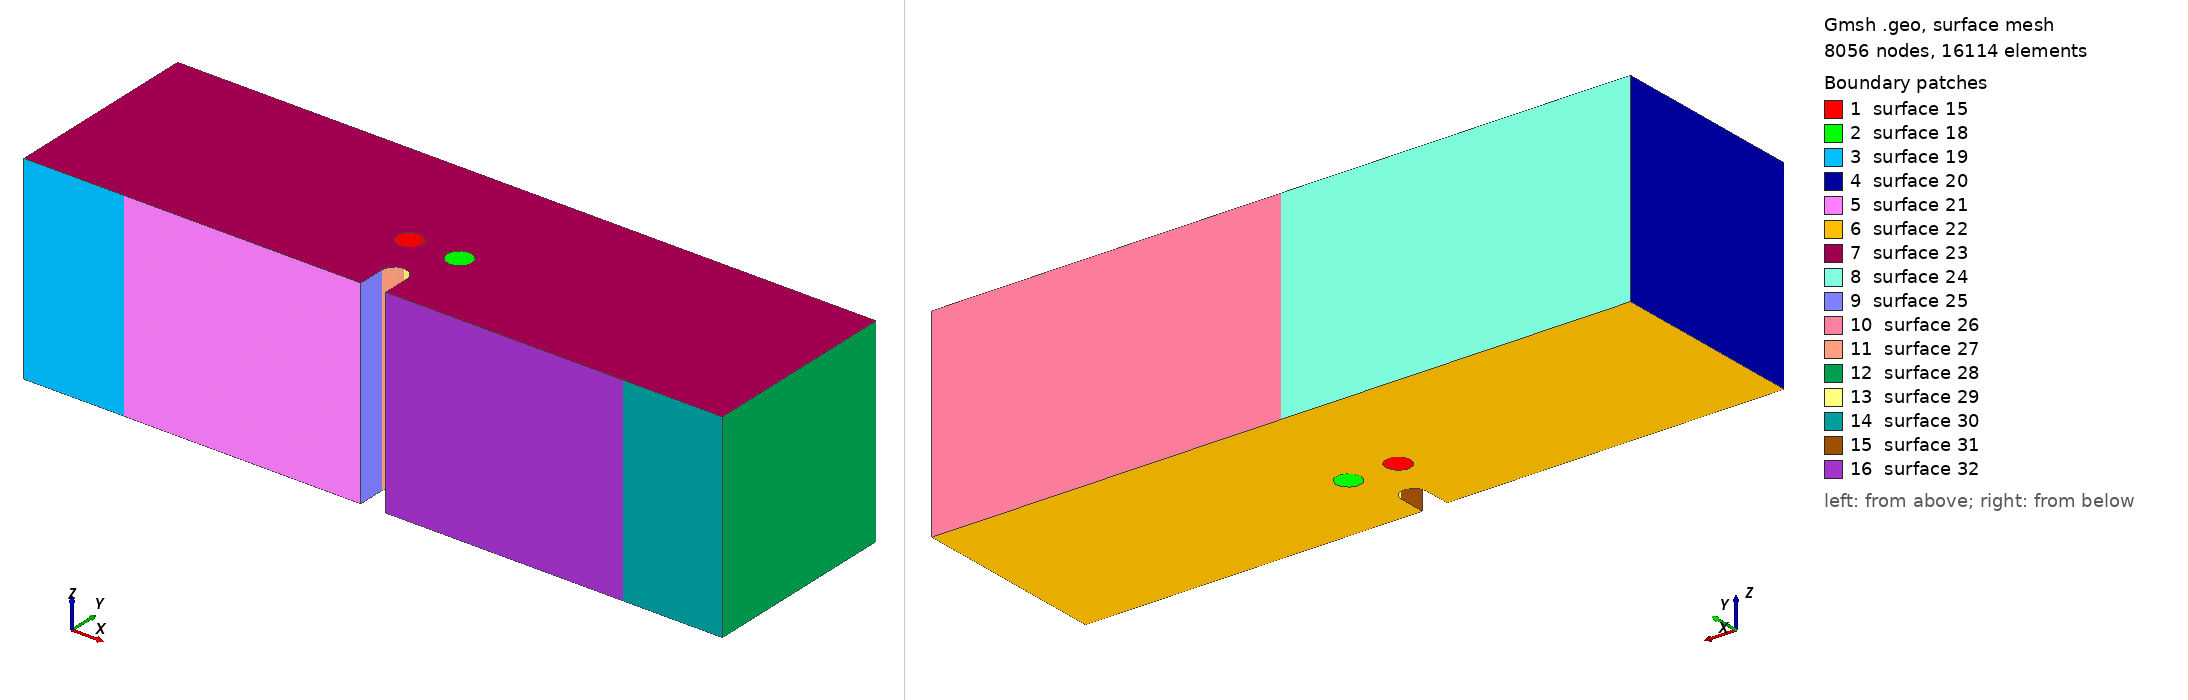

Gmsh geometry script, surface-meshed: 8056 nodes, 16114 surface elements. Boundary patches (legend numbers): 1 surface 15, 2 surface 18, 3 surface 19, 4 surface 20, 5 surface 21, 6 surface 22, 7 surface 23, 8 surface 24, 9 surface 25, 10 surface 26, 11 surface 27, 12 surface 28, 13 surface 29, 14 surface 30, 15 surface 31, 16 surface 32. Left view from above one corner, right view from below the opposite corner. The script declares no physical surfaces, so the legend lists its geometric surfaces. The drawing asked Gmsh for element sizes between 1% and 20% of the model's largest extent; the script's own settings can give other sizes.

=== mesh_2holes_3d_x1.00mm_y1.6mm_radi0.5mm.geo (drawn) ===
SetFactory("OpenCASCADE");

//==============================================================================
// MESH PARAMETERS
//==============================================================================
// Global mesh size parameters
lc = 0.001;          // Global mesh size (1 mm)
lc_refined = 1e-4;   // Refined mesh size in notch region (50 microns)
lc_support = 2.5e-4; // Refined mesh size at support regions (250 microns)
extrude_z = 0.008;   // Total thickness in z-direction (8 mm)

//==============================================================================
// HOLE PARAMETERS (position relative to notch tip)
//==============================================================================
// Notch tip coordinates (reference point)
notch_tip_x = 0.0140;
notch_tip_y = 0.0016;

//==============================================================================
// TWO HOLES CONFIGURATION
// Hole 1: Left side of notch tip (negative x offset)
// Hole 2: Right side of notch tip (positive x offset)
//==============================================================================

// Horizontal offset from notch tip (absolute distance in meters)
// User can modify these values to change hole positions
dx_left = 0.001;     // Left hole: horizontal distance from notch tip (1.0 mm)
dx_right = 0.001;    // Right hole: horizontal distance from notch tip (1.0 mm)

// Vertical offset from notch tip (same for both holes by default)
dy_left = 0.0016;    // Left hole: vertical distance from notch tip (1.6 mm)
dy_right = 0.0016;   // Right hole: vertical distance from notch tip (1.6 mm)

// Hole geometry (can be different for each hole)
hole_radius_left = 0.0005;   // Left hole radius (0.5 mm)
hole_radius_right = 0.0005;  // Right hole radius (0.5 mm)

// Computed hole center coordinates
// Left hole: located at notch_tip_x - dx_left (to the left of notch)
hole_left_x = notch_tip_x - dx_left;
hole_left_y = notch_tip_y + dy_left;
hole_left_z = extrude_z / 2.0;

// Right hole: located at notch_tip_x + dx_right (to the right of notch)
hole_right_x = notch_tip_x + dx_right;
hole_right_y = notch_tip_y + dy_right;
hole_right_z = extrude_z / 2.0;

// Element type: Tetrahedral elements
// Geometry: 3D beam with notch and two cylindrical holes (one on each side of notch)
// Hole positions are parameterized by (dx_left, dy_left) and (dx_right, dy_right)
// XY-plane refinement: 50 microns in notch region, 1 mm elsewhere
// Refinement is controlled by background mesh fields, not layer distribution
//==============================================================================

// Define square corner points (2D base in XY plane at z=0)
Point(1) = {      0,      0,   0, lc};
Point(2) = { 0.0135,      0,   0, lc};
Point(3) = { 0.0135, 0.0011,   0, lc};
Point(4) = { 0.0140, 0.0016,   0, lc};
Point(5) = { 0.0145, 0.0011,   0, lc};
Point(6) = { 0.0145,      0,   0, lc};
Point(7) = { 0.0280,      0,   0, lc};
Point(8) = { 0.0280, 0.0080,   0, lc};
Point(9) = {      0, 0.0080,   0, lc};
Point(14) = { 0.0140, 0.0011, 0, lc};  // Circle center for notch

// POINTS FOR LINE SUPPORTS (at center of original patches)
// Left support line: x = 0.004 (center)
Point(25) = { 0.004,      0, 0, lc_support};  // Left support line position

// Right support line: x = 0.024 (center)
Point(26) = { 0.024,      0, 0, lc_support};  // Right support line position

// Top loading line: x = 0.014 (center)
Point(27) = { 0.014, 0.0080, 0, lc_support};  // Loading line position

// Define edges with LINE SUPPORT points (simplified from surface patches)
// Bottom edge: left corner -> left support -> notch -> right support -> right corner
Line(1) = {1, 25};       // Bottom left corner to left support line
Line(2) = {25, 2};       // Left support line to notch start
Line(3) = {2, 3};        // Notch vertical left
Circle(4) = {3, 14, 4};  // Notch circle left
Circle(5) = {4, 14, 5};  // Notch circle right
Line(6) = {5, 6};        // Notch vertical right
Line(7) = {6, 26};       // Notch end to right support line
Line(8) = {26, 7};       // Right support line to right corner

// Right edge
Line(9) = {7, 8};

// Top edge: right corner -> loading line -> left corner
Line(10) = {8, 27};      // Top right to loading line
Line(11) = {27, 9};      // Loading line to top left corner

// Left edge
Line(12) = {9, 1};

// Loop and surface for the square
Curve Loop(1) = {1, 2, 3, 4, 5, 6, 7, 8, 9, 10, 11, 12};
Plane Surface(1) = {1};

// Extrude the surface in z-direction to create 3D volume
// Using tetrahedral elements
// Z-direction refinement will be controlled by background mesh field

out[] = Extrude {0, 0, extrude_z} {
  Surface{1};
  // No Recombine -> creates tetrahedral elements
};

Printf("Z-direction mesh: Tetrahedral elements with field-based refinement");

// Query the actual volume ID after extrusion (before creating cylinders)
vols_after_extrude[] = Volume "*";
Printf("Volume after extrusion: %g (count: %g)", vols_after_extrude[0], #vols_after_extrude[]);
main_vol = vols_after_extrude[0];

//==============================================================================
// CREATE TWO CYLINDRICAL HOLES
//==============================================================================
// Create cylinders through the entire thickness
// Cylinder(tag) = {x, y, z, dx, dy, dz, r} - creates cylinder from (x,y,z) along direction (dx,dy,dz)

// Left hole (to the left of notch tip)
Cylinder(100) = {hole_left_x, hole_left_y, 0, 0, 0, extrude_z, hole_radius_left};

// Right hole (to the right of notch tip)
Cylinder(101) = {hole_right_x, hole_right_y, 0, 0, 0, extrude_z, hole_radius_right};

Printf("=== Two Holes Configuration ===");
Printf("Left hole center: (%g, %g), radius: %g", hole_left_x, hole_left_y, hole_radius_left);
Printf("Left hole offset from notch tip: dx=%g, dy=%g", -dx_left, dy_left);
Printf("Right hole center: (%g, %g), radius: %g", hole_right_x, hole_right_y, hole_radius_right);
Printf("Right hole offset from notch tip: dx=%g, dy=%g", dx_right, dy_right);

// Subtract both cylinders from the main volume using actual volume ID
Printf("Subtracting cylinders (Volume 100, 101) from main volume (Volume %g)", main_vol);
BooleanDifference{ Volume{main_vol}; Delete; }{ Volume{100}; Volume{101}; Delete; }

// Print extrusion output for debugging
Printf("=== After Boolean Difference (two holes subtraction) ===");

// Query all volumes after Boolean operation (volume ID changes after BooleanDifference)
all_vols[] = Volume "*";
Printf("Total volumes found: %g", #all_vols[]);
If (#all_vols[] > 0)
  For i In {0:#all_vols[]-1}
    Printf("  Volume[%g] = %g", i, all_vols[i]);
  EndFor
EndIf

// Query all surfaces to find the boundary patches
// After BooleanDifference, surface IDs change, so we query by geometric location
all_surfs[] = Surface "*";
Printf("Total surfaces found: %g", #all_surfs[]);

// Define Physical Volume using the volume after Boolean operation
If (#all_vols[] > 0)
  Physical Volume("volume") = {all_vols[0]};
  Printf("Physical Volume 'volume': Volume %g", all_vols[0]);
Else
  Printf("ERROR: No volumes found!");
EndIf

//==============================================================================
// BOUNDARY DEFINITIONS
// Note: Line/point boundaries are created using MOOSE mesh generators
// Only Physical Volume is needed here
//==============================================================================

eps = 1e-6;

Printf("===================================================");
Printf("Line support positions (defined in MOOSE input file):");
Printf("  Left support line at x = 0.004");
Printf("  Right support line at x = 0.024");
Printf("  Loading line at x = 0.014, y = 0.008");

// Mesh refinement fields for tetrahedral elements
// Field 1: Refine in the notch region (XY plane)
Field[1] = Box;
Field[1].VIn = lc_refined;  // Mesh size inside the notch region (50 microns)
Field[1].VOut = lc;         // Mesh size outside (1 mm)
Field[1].XMin = 0.013;
Field[1].XMax = 0.015;
Field[1].YMin = 0;
Field[1].YMax = 0.008;
Field[1].ZMin = 0;
Field[1].ZMax = extrude_z;
Field[1].Thickness = 0.003;

// Field 3: Refine between notch and LEFT hole (ligament region)
Field[3] = Box;
Field[3].VIn = lc_refined;  // Same refined mesh size as notch region
Field[3].VOut = lc;         // Mesh size outside
Field[3].XMin = hole_left_x - hole_radius_left - 0.001;  // Extend past left hole
Field[3].XMax = notch_tip_x + 0.001;  // Extend right of notch
Field[3].YMin = notch_tip_y;  // Start at notch tip
Field[3].YMax = hole_left_y + hole_radius_left + 0.001;  // Extend past hole top
Field[3].ZMin = 0;
Field[3].ZMax = extrude_z;
Field[3].Thickness = 0.002;  // Smooth transition thickness

// Field 7: Refine between notch and RIGHT hole (ligament region)
Field[7] = Box;
Field[7].VIn = lc_refined;  // Same refined mesh size as notch region
Field[7].VOut = lc;         // Mesh size outside
Field[7].XMin = notch_tip_x - 0.001;  // Extend left of notch
Field[7].XMax = hole_right_x + hole_radius_right + 0.001;  // Extend past right hole
Field[7].YMin = notch_tip_y;  // Start at notch tip
Field[7].YMax = hole_right_y + hole_radius_right + 0.001;  // Extend past hole top
Field[7].ZMin = 0;
Field[7].ZMax = extrude_z;
Field[7].Thickness = 0.002;  // Smooth transition thickness

// Field 4: Refine near left support line (x = 0.004)
Field[4] = Box;
Field[4].VIn = lc_support;  // Mesh size at support (250 microns)
Field[4].VOut = lc;         // Mesh size outside (1 mm)
Field[4].XMin = 0.002;
Field[4].XMax = 0.006;
Field[4].YMin = 0;
Field[4].YMax = 0.002;
Field[4].ZMin = 0;
Field[4].ZMax = extrude_z;
Field[4].Thickness = 0.002;

// Field 5: Refine near right support line (x = 0.024)
Field[5] = Box;
Field[5].VIn = lc_support;  // Mesh size at support (250 microns)
Field[5].VOut = lc;         // Mesh size outside (1 mm)
Field[5].XMin = 0.022;
Field[5].XMax = 0.026;
Field[5].YMin = 0;
Field[5].YMax = 0.002;
Field[5].ZMin = 0;
Field[5].ZMax = extrude_z;
Field[5].Thickness = 0.002;

// Field 6: Combine all fields (use minimum)
Field[6] = Min;
Field[6].FieldsList = {1, 3, 4, 5, 7};

Background Field = 6;

Printf("Mesh refinement: Notch region (XY) + Both hole ligaments + Bottom supports");
Printf("Geometry: 3D beam with TWO cylindrical holes");
Printf("  Left hole at (x=%g, y=%g), radius=%g", hole_left_x, hole_left_y, hole_radius_left);
Printf("  Right hole at (x=%g, y=%g), radius=%g", hole_right_x, hole_right_y, hole_radius_right);
